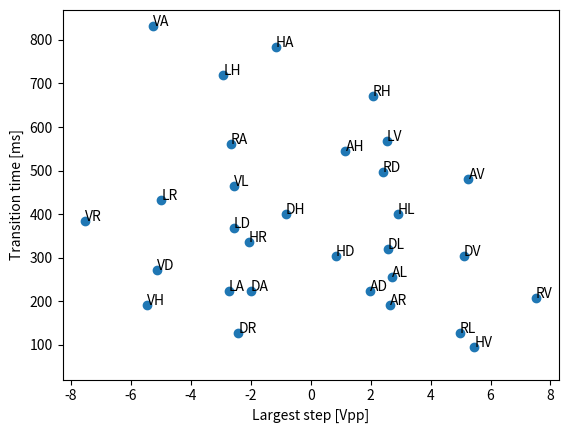

The matplotlib source for this figure:
import numpy as np
import matplotlib.pyplot as plt

def MaxMove(vect):
    imxm = np.argmax(np.abs(vect))
    val = vect[imxm]
    return val

    #return (val<0)*(-1) + (val>=0)*1.0    
    #return vect[0]

#transition time in ms
#0...H, ..., 5 ... L
TT = np.array([
[0  , 95.5  , 303.4  , 783.8  , 335.8  , 399.9],
[191.7  , 0  , 271.9  , 831.9  , 383.9  , 463.7],
[399.8  , 304.0  , 0  , 223.9  , 128.0  , 320.0],
[543.9  , 479.8  , 223.8  , 0  , 192.0  , 255.9],
[671.8  , 207.9  , 495.8  , 560.0  , 0  , 127.9],
[719.9  , 568.0  , 368.0  , 224.0  , 431.8  , 0],
])

#Voltage configuration
VT = np.array([
    [4.629, 6.594, 4.6785],
    [4.85175, 7.25325, 10.134],
    [5.3535, 7.42275, 5.022],
    [3.94725, 5.43225, 4.869],
    [4.66725, 8.09175, 2.613],
    [2.88075, 5.07, 7.59075],    
])

projList = ['H', 'V', 'D', 'A', 'R', 'L']

print("Stepsize-transition-time plot")
VdiffTra = np.zeros((6,6,3))
xy = []
legend = []
for i in range(6):
    for j in range(6):
        VdiffTra[i][j] = VT[j]-VT[i]
        if i != j:
            step = MaxMove(VT[j]-VT[i])
            xy.append((step, TT[i,j]))
            legend.append(f'{projList[i]}{projList[j]}')
xy = np.array(xy)

plt.plot(xy[:,0], xy[:,1],"o")
for i in range(len(xy)):
    plt.annotate(legend[i], xy[i])
plt.ylim(ymin=20)
plt.xlabel("Largest step [Vpp]")
plt.ylabel("Transition time [ms]")
plt.savefig('transitionanalysis.png')
plt.show()


print("Directionality analysis")
for i in range(6):
    for j in range(i+1,6):
        direct_V = VT[j] - VT[i]
        reverse_V = -direct_V
        key_dir = f'{projList[i]}>{projList[j]}'
        key_rev = f'{projList[j]}>{projList[i]}'
        direct_T = TT[i,j]
        reverse_T = TT[j,i]
        print("///")
        print(i,j)
        print(key_dir, direct_T, np.round(direct_V,1), MaxMove(direct_V))
        print(key_rev, reverse_T, np.round(reverse_V,1), MaxMove(reverse_V))



